Labelled photos from "dataset", an image-classification folder in KiranYBPatil/Sugarcane_Disease_Detector. The possible labels are: bacterial blights, healthy, mosaic, red rot, rust, yellow.

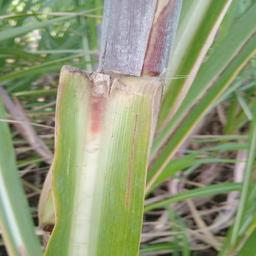
Label: red rot

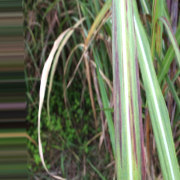
Label: bacterial blights

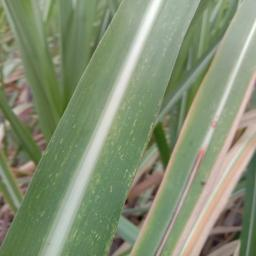
Label: mosaic

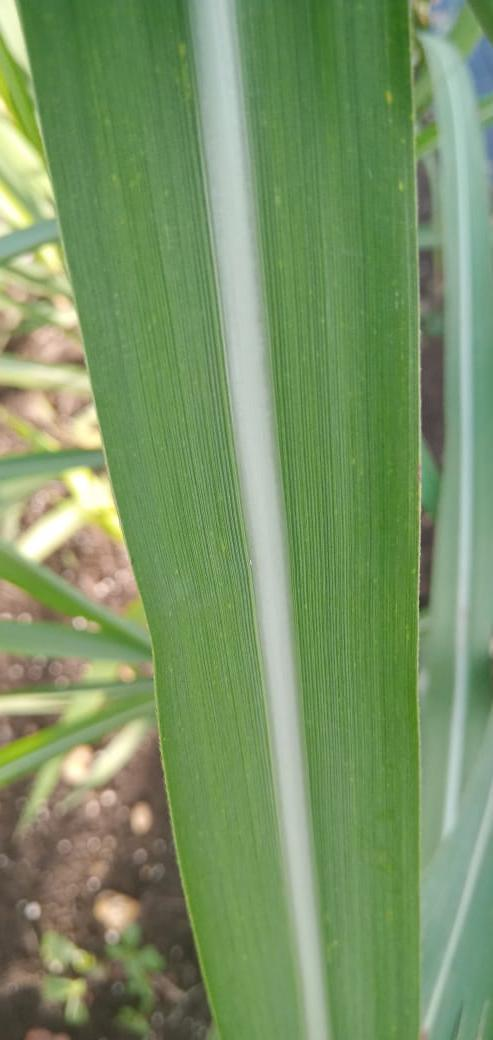
Label: healthy

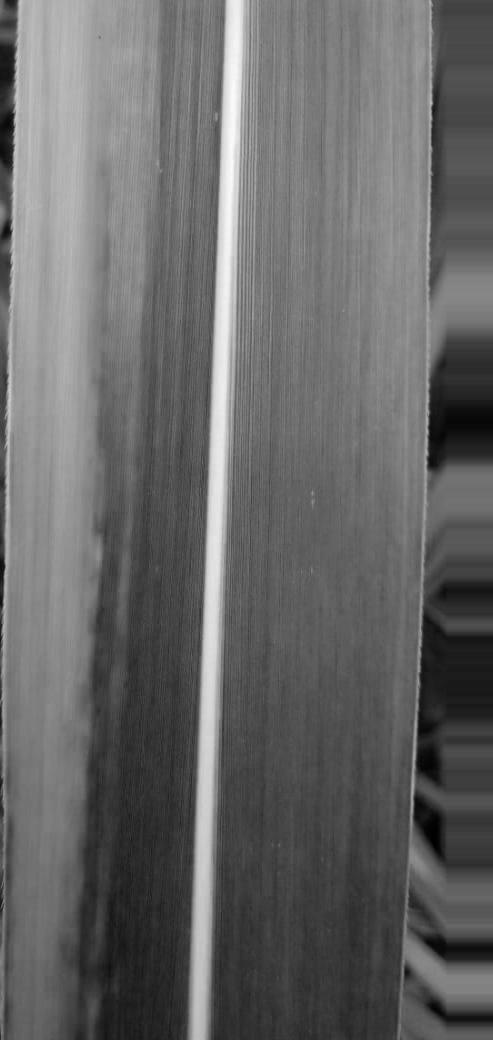
Label: yellow

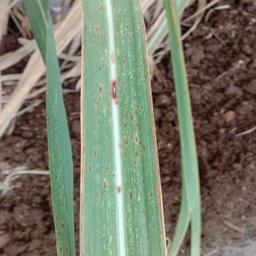
Label: rust
